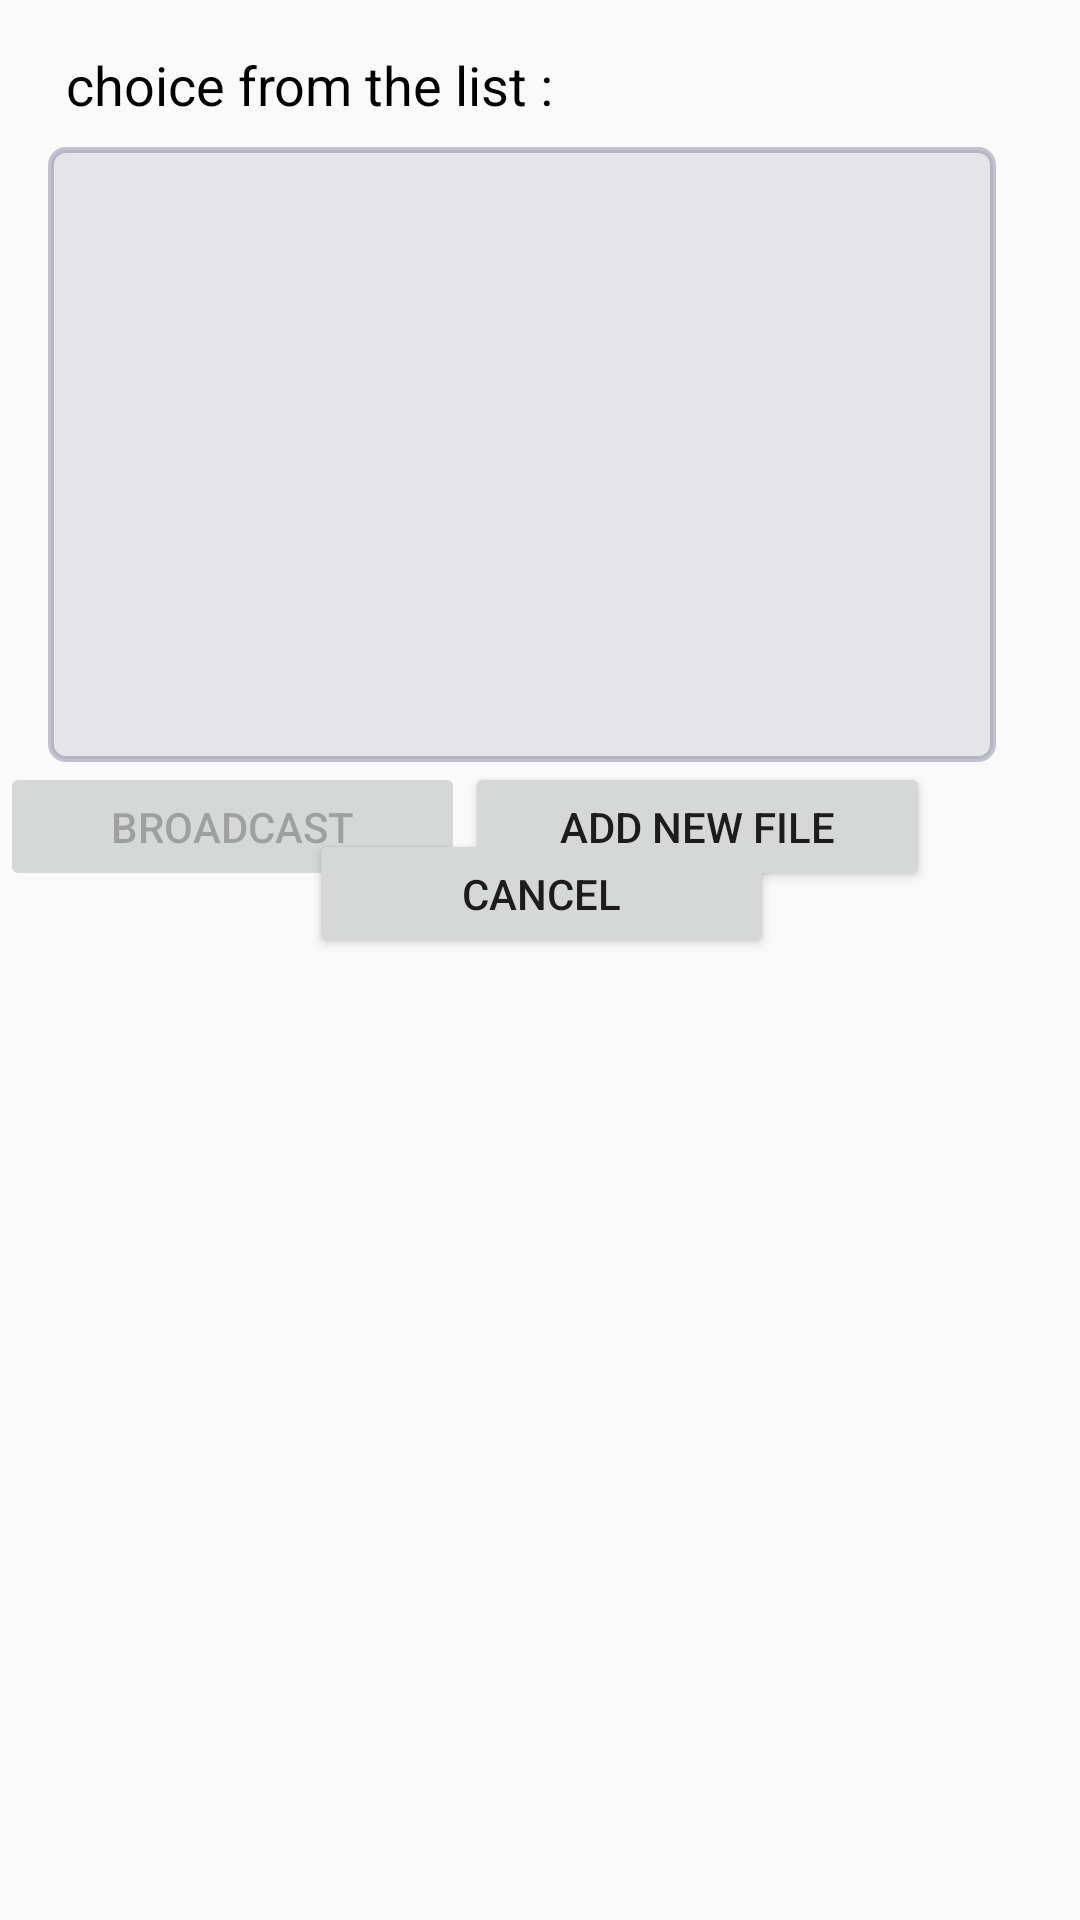

Reconstruct the res/layout file that produces this screen, plus the resources it refers to.
<!-- AndroidManifest.xml: application theme AppTheme -->
<!-- res/layout/activity_broadcast.xml -->
<?xml version="1.0" encoding="utf-8"?>
<android.support.constraint.ConstraintLayout xmlns:android="http://schemas.android.com/apk/res/android"
    xmlns:app="http://schemas.android.com/apk/res-auto"
    xmlns:tools="http://schemas.android.com/tools"
    android:layout_width="match_parent"
    android:layout_height="match_parent"
    tools:context="com.pa.announcement.broadcast">

    <Button
        android:id="@+id/button"
        android:layout_width="155dp"
        android:layout_height="43dp"
        android:layout_marginLeft="0dp"
        android:layout_marginRight="0dp"
        android:layout_marginTop="0dp"
        android:elevation="11dp"
        android:text="Add New File"
        app:layout_constraintHorizontal_bias="0.0"
        app:layout_constraintLeft_toRightOf="@+id/button2"
        app:layout_constraintRight_toRightOf="parent"
        app:layout_constraintTop_toBottomOf="@+id/listView" />

    <Button
        android:id="@+id/button3"
        android:layout_width="155dp"
        android:layout_height="43dp"
        android:layout_marginTop="-21dp"
        android:elevation="11dp"
        android:text="Cancel"
        app:layout_constraintHorizontal_bias="0.502"
        app:layout_constraintLeft_toLeftOf="parent"
        app:layout_constraintRight_toRightOf="parent"
        app:layout_constraintTop_toBottomOf="@+id/button" />

    <Button
        android:id="@+id/button2"
        style="@style/Widget.AppCompat.Button"
        android:layout_width="155dp"
        android:layout_height="43dp"
        android:layout_marginBottom="8dp"
        android:layout_marginLeft="0dp"
        android:layout_marginTop="0dp"
        android:elevation="11dp"
        android:enabled="false"
        android:text="broadcast"
        app:layout_constraintBottom_toTopOf="@+id/button3"
        app:layout_constraintLeft_toLeftOf="parent"
        app:layout_constraintTop_toBottomOf="@+id/listView"
        app:layout_constraintVertical_bias="0.0" />

    <TextView
        android:id="@+id/textView2"
        android:layout_width="252dp"
        android:layout_height="25dp"
        android:layout_marginLeft="22dp"
        android:layout_marginTop="16dp"
        android:text="choice from the list :"
        android:textColor="@android:color/black"
        android:textSize="18sp"
        app:layout_constraintLeft_toLeftOf="parent"
        app:layout_constraintTop_toTopOf="parent" />

    <ListView
        android:id="@+id/listView"
        android:layout_width="316dp"
        android:layout_height="205dp"
        android:layout_marginTop="8dp"
        android:background="@drawable/frame"
        app:layout_constraintHorizontal_bias="0.363"
        app:layout_constraintLeft_toLeftOf="parent"
        app:layout_constraintRight_toRightOf="parent"
        app:layout_constraintTop_toBottomOf="@+id/textView2"
        />
</android.support.constraint.ConstraintLayout>
<!-- resources referenced by this layout -->
<resources>
  <!-- drawable frame (drawable) -->
  <?xml version="1.0" encoding="UTF-8"?>
  <shape xmlns:android="http://schemas.android.com/apk/res/android" android:id="@+id/listview_background_shape">
      <stroke android:width="2dp" android:color="#646a6b8b" />
      <padding android:left="2dp"
          android:top="2dp"
          android:right="2dp"
          android:bottom="2dp" />
      <corners android:radius="5dp" />
      <solid android:color="#28727686" />
  </shape>
  <style name="AppTheme" parent="Theme.AppCompat.Light.NoActionBar">
          
  
          <item name="colorPrimary">@color/colorPrimary</item>
          <item name="colorPrimaryDark">@color/colorPrimaryDark</item>
          <item name="colorAccent">@color/colorAccent</item>
  
  
      </style>
  <color name="colorPrimary">#514def</color>
  <color name="colorPrimaryDark">#251bc0</color>
  <color name="colorAccent">#FF4081</color>
</resources>
